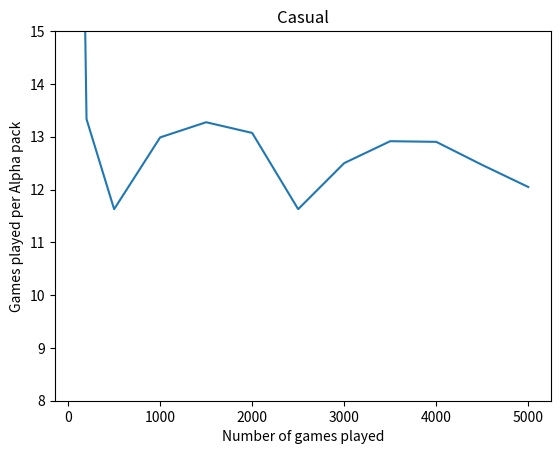
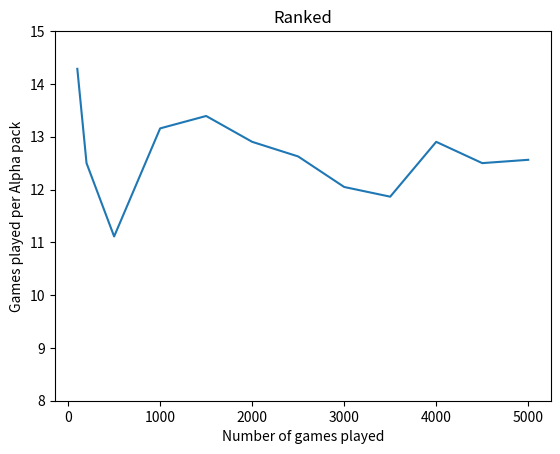

Source code (Python) for these figures, in order:
import random
import matplotlib.pyplot as plt


def game_outcome(rate):
    if random.randrange(1, 100) >= rate * 100:
        return True  # returns 'True' for a win
    else:
        return False  # returns 'False' for a loss


def roll_casual(chance, rate, packs):
    if game_outcome(rate):
        if random.randrange(1, 100) <= chance:
            chance = 3
            packs += 1
            return chance, packs
        else:
            chance = chance + 2
            return chance, packs
    else:
        chance = chance + 1.5
        return chance, packs


def roll_ranked(chance, rate, packs):
    if game_outcome(rate):
        if random.randrange(1, 100) <= chance:
            chance = 3
            packs += 1
            return chance, packs
        else:
            chance = chance + 3
            return chance, packs
    else:
        chance = chance + 2.5
        return chance, packs


def sequence_convergence_casual(rate, games):
    current_chance = 3
    games_per_pack = []
    packs_won_temp = 0

    for k in range(0, len(games)):
        for l in range(0, games[k]):
            current_chance, packs_won_temp = roll_casual(current_chance, rate, packs_won_temp)
        if packs_won_temp > 0:
            games_per_pack.append(games[k] / packs_won_temp)
        else:
            games_per_pack.append(games[k])
        packs_won_temp = 0
    return games_per_pack


def sequence_convergence_ranked(rate, games):
    current_chance = 3
    games_per_pack = []
    packs_won_temp = 0

    for k in range(0, len(games)):
        for l in range(0, games[k]):
            current_chance, packs_won_temp = roll_ranked(current_chance, rate, packs_won_temp)
        if packs_won_temp > 0:
            games_per_pack.append(games[k] / packs_won_temp)
        else:
            games_per_pack.append(games[k])
        packs_won_temp = 0
    return games_per_pack


win_rate = 0.5
games_played = [100, 200, 500, 1000, 1500, 2000, 2500, 3000, 3500, 4000, 4500, 5000]

sequence_casual = sequence_convergence_casual(win_rate, games_played)
sequence_ranked = sequence_convergence_casual(win_rate, games_played)

print(games_played)
print(sequence_casual)
print(sequence_ranked)

# Casual
fig_casual = plt.figure()
ax = fig_casual.add_subplot(111)
ax.plot(games_played, sequence_casual)
plt.ylim([8, 15])

ax.set_xlabel('Number of games played')
ax.set_ylabel('Games played per Alpha pack')
ax.set_title('Casual')

plt.show()
# plt.savefig('casual_aphpa_pack_simulation.png', dpi=512)

# Ranked
fig_ranked = plt.figure()
ax = fig_ranked.add_subplot(111)
ax.plot(games_played, sequence_ranked)
plt.ylim([8, 15])

ax.set_xlabel('Number of games played')
ax.set_ylabel('Games played per Alpha pack')
ax.set_title('Ranked')

plt.show()
# plt.savefig('ranked_aphpa_pack_simulation.png', dpi=512)


current_chance = 3
games_played = 10000000
packs_won = 0

for i in range(0, games_played):
    current_chance, packs_won = roll_casual(current_chance, win_rate, packs_won)

avg_games_per_pack = round(games_played / packs_won, 4)
print('\nstatistics for casual games:')
print('packs won: ' + str(packs_won))
print('average games per pack ' + str(avg_games_per_pack))

for j in range(0, games_played):
    current_chance, packs_won = roll_ranked(current_chance, win_rate, packs_won)

avg_games_per_pack = round(games_played / packs_won, 4)
print('\nstatistics for ranked games:')
print('packs won: ' + str(packs_won))
print('average games per pack ' + str(avg_games_per_pack))
